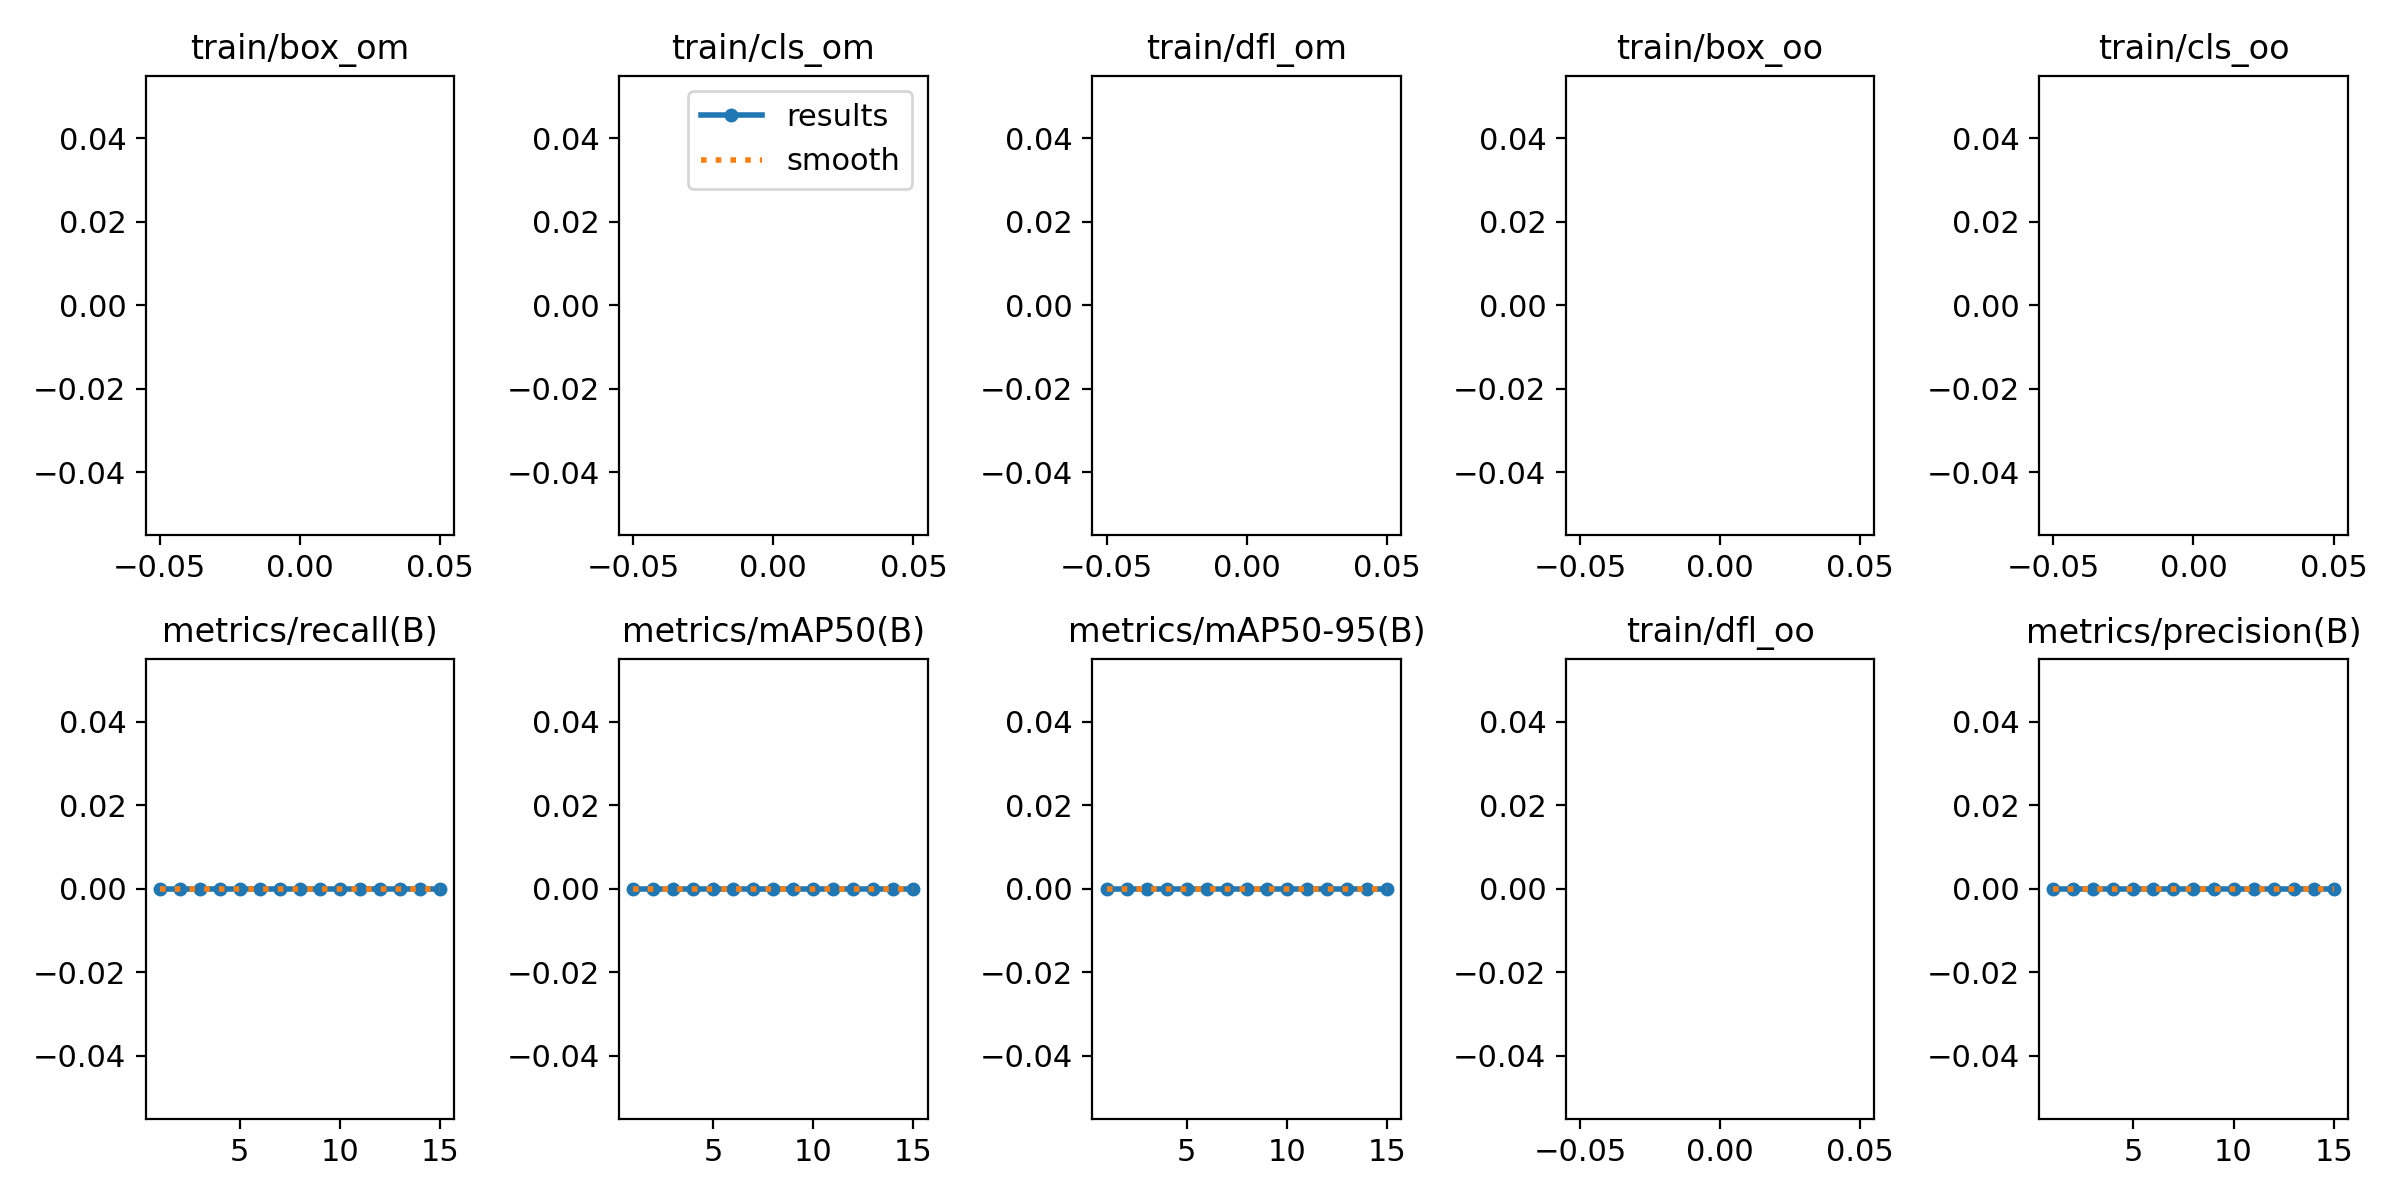

The data file committed next to this chart (first rows):
epoch, train/box_om, train/cls_om, train/dfl_om, train/box_oo, train/cls_oo, train/dfl_oo, metrics/precision(B), metrics/recall(B), metrics/mAP50(B), metrics/mAP50-95(B), val/box_om, val/cls_om, val/dfl_om, val/box_oo, val/cls_oo, val/dfl_oo, lr/pg0, lr/pg1, lr/pg2
1, nan, nan, nan, nan, nan, nan, 0, 0, 0, 0, nan, nan, nan, nan, nan, nan, 0.0004664, 0.0004664, 0.0004664
2, nan, nan, nan, nan, nan, nan, 0, 0, 0, 0, nan, nan, nan, nan, nan, nan, 0.0008805, 0.0008805, 0.0008805
3, nan, nan, nan, nan, nan, nan, 0, 0, 0, 0, nan, nan, nan, nan, nan, nan, 0.001232, 0.001232, 0.001232
4, nan, nan, nan, nan, nan, nan, 0, 0, 0, 0, nan, nan, nan, nan, nan, nan, 0.001146, 0.001146, 0.001146
5, nan, nan, nan, nan, nan, nan, 0, 0, 0, 0, nan, nan, nan, nan, nan, nan, 0.001146, 0.001146, 0.001146
6, nan, nan, nan, nan, nan, nan, 0, 0, 0, 0, nan, nan, nan, nan, nan, nan, 0.001052, 0.001052, 0.001052
7, nan, nan, nan, nan, nan, nan, 0, 0, 0, 0, nan, nan, nan, nan, nan, nan, 0.0009574, 0.0009574, 0.0009574
8, nan, nan, nan, nan, nan, nan, 0, 0, 0, 0, nan, nan, nan, nan, nan, nan, 0.0008631, 0.0008631, 0.0008631
9, nan, nan, nan, nan, nan, nan, 0, 0, 0, 0, nan, nan, nan, nan, nan, nan, 0.0007688, 0.0007688, 0.0007688
10, nan, nan, nan, nan, nan, nan, 0, 0, 0, 0, nan, nan, nan, nan, nan, nan, 0.0006745, 0.0006745, 0.0006745
11, nan, nan, nan, nan, nan, nan, 0, 0, 0, 0, nan, nan, nan, nan, nan, nan, 0.0005802, 0.0005802, 0.0005802
12, nan, nan, nan, nan, nan, nan, 0, 0, 0, 0, nan, nan, nan, nan, nan, nan, 0.0004859, 0.0004859, 0.0004859
13, nan, nan, nan, nan, nan, nan, 0, 0, 0, 0, nan, nan, nan, nan, nan, nan, 0.0003916, 0.0003916, 0.0003916
14, nan, nan, nan, nan, nan, nan, 0, 0, 0, 0, nan, nan, nan, nan, nan, nan, 0.0002972, 0.0002972, 0.0002972
15, nan, nan, nan, nan, nan, nan, 0, 0, 0, 0, nan, nan, nan, nan, nan, nan, 0.0002029, 0.0002029, 0.0002029
